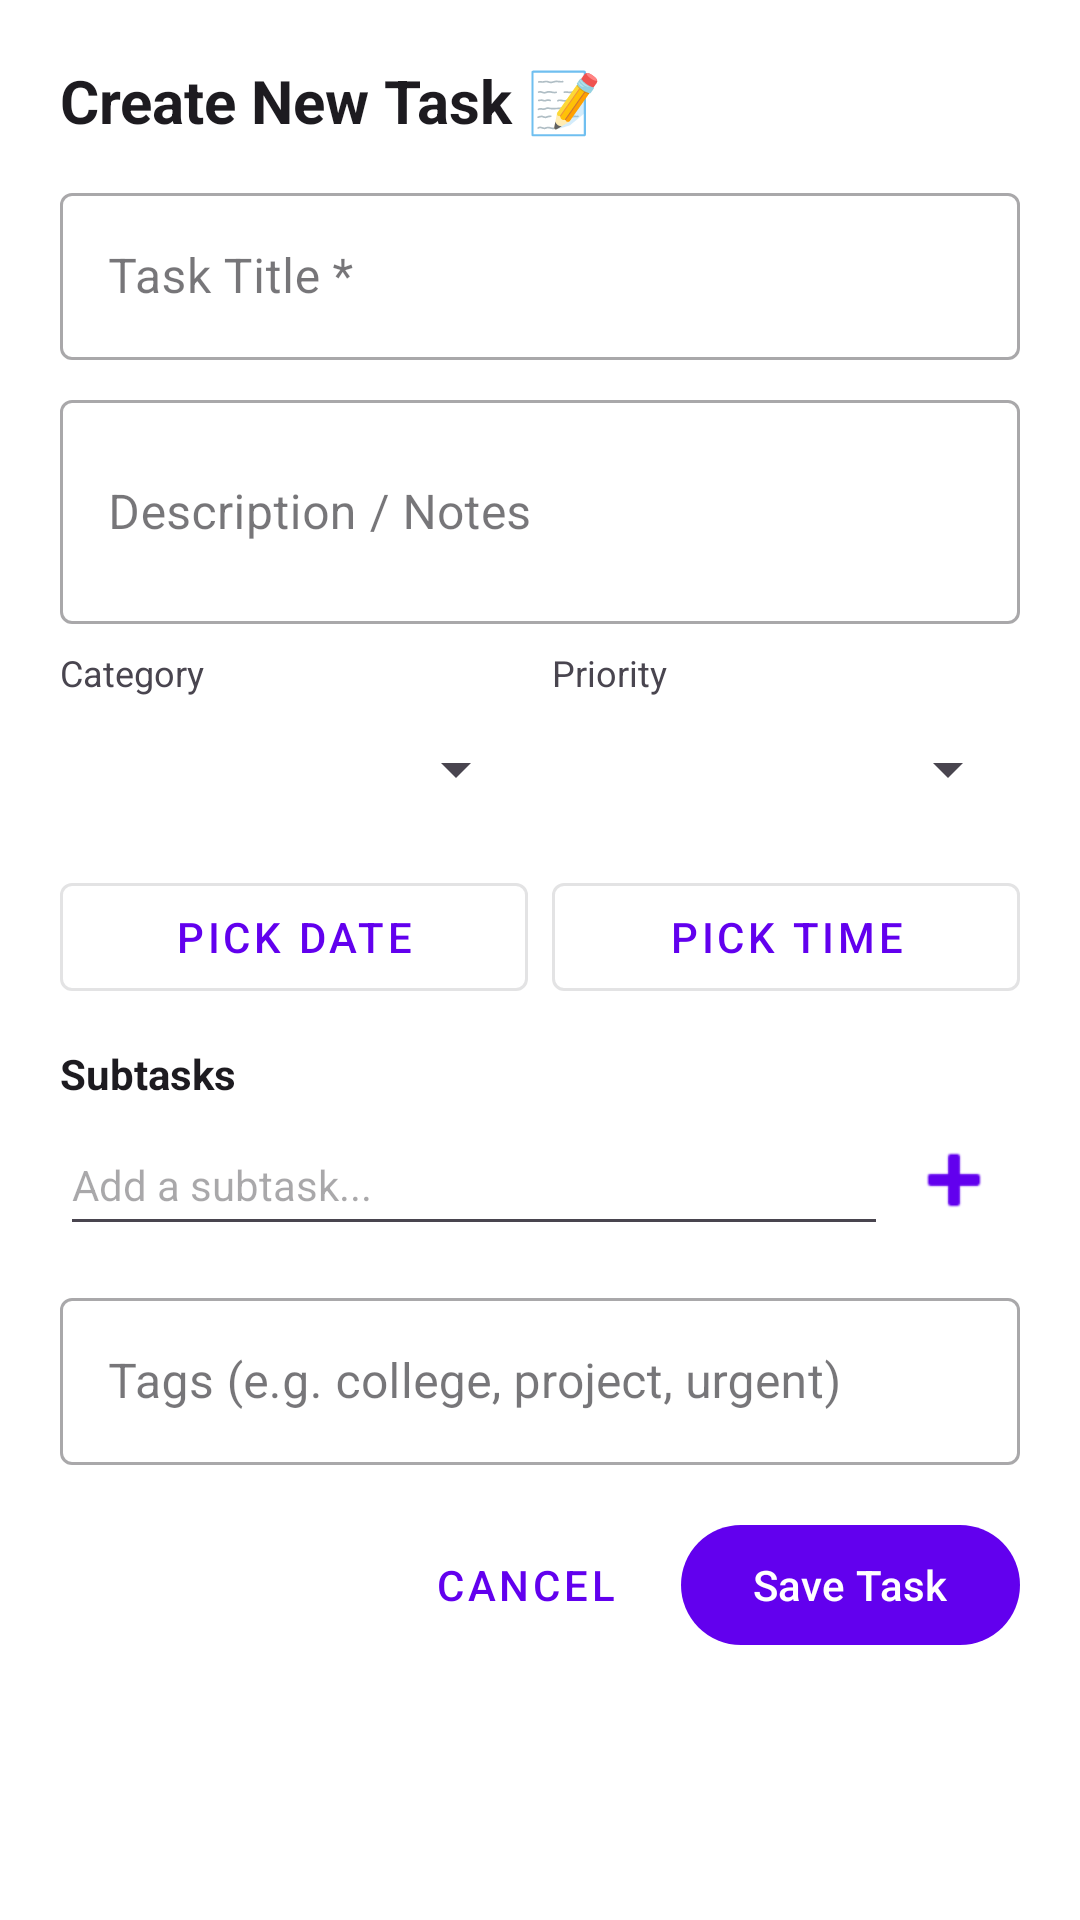

This screen was rendered from an Android layout file. Write that file and the resources it references.
<!-- AndroidManifest.xml: application theme Theme.Codvedx_t_1 -->
<!-- res/layout/dialog_add_edit_task.xml -->
<?xml version="1.0" encoding="utf-8"?>
<androidx.core.widget.NestedScrollView xmlns:android="http://schemas.android.com/apk/res/android"
    xmlns:app="http://schemas.android.com/apk/res-auto"
    android:layout_width="match_parent"
    android:layout_height="wrap_content"
    android:background="@color/card_background"
    android:padding="20dp">

    <LinearLayout
        android:layout_width="match_parent"
        android:layout_height="wrap_content"
        android:orientation="vertical">

        <TextView
            android:id="@+id/tvDialogTitle"
            android:layout_width="wrap_content"
            android:layout_height="wrap_content"
            android:text="Create New Task 📝"
            android:textSize="20sp"
            android:textStyle="bold"
            android:textColor="?android:attr/textColorPrimary" />

        
        <com.google.android.material.textfield.TextInputLayout
            style="@style/Widget.MaterialComponents.TextInputLayout.OutlinedBox"
            android:layout_width="match_parent"
            android:layout_height="wrap_content"
            android:layout_marginTop="12dp"
            android:hint="Task Title *">

            <com.google.android.material.textfield.TextInputEditText
                android:id="@+id/etTaskTitle"
                android:layout_width="match_parent"
                android:layout_height="wrap_content"
                android:inputType="textCapSentences" />
        </com.google.android.material.textfield.TextInputLayout>

        
        <com.google.android.material.textfield.TextInputLayout
            style="@style/Widget.MaterialComponents.TextInputLayout.OutlinedBox"
            android:layout_width="match_parent"
            android:layout_height="wrap_content"
            android:layout_marginTop="8dp"
            android:hint="Description / Notes">

            <com.google.android.material.textfield.TextInputEditText
                android:id="@+id/etTaskDesc"
                android:layout_width="match_parent"
                android:layout_height="wrap_content"
                android:minLines="2"
                android:inputType="textMultiLine" />
        </com.google.android.material.textfield.TextInputLayout>

        
        <LinearLayout
            android:layout_width="match_parent"
            android:layout_height="wrap_content"
            android:orientation="horizontal"
            android:layout_marginTop="8dp">

            <LinearLayout
                android:layout_width="0dp"
                android:layout_height="wrap_content"
                android:layout_weight="1"
                android:orientation="vertical"
                android:layout_marginEnd="4dp">

                <TextView
                    android:layout_width="wrap_content"
                    android:layout_height="wrap_content"
                    android:text="Category"
                    android:textSize="12sp"
                    android:textColor="?android:attr/textColorSecondary"/>

                <Spinner
                    android:id="@+id/spCategory"
                    android:layout_width="match_parent"
                    android:layout_height="48dp" />
            </LinearLayout>

            <LinearLayout
                android:layout_width="0dp"
                android:layout_height="wrap_content"
                android:layout_weight="1"
                android:orientation="vertical"
                android:layout_marginStart="4dp">

                <TextView
                    android:layout_width="wrap_content"
                    android:layout_height="wrap_content"
                    android:text="Priority"
                    android:textSize="12sp"
                    android:textColor="?android:attr/textColorSecondary"/>

                <Spinner
                    android:id="@+id/spPriority"
                    android:layout_width="match_parent"
                    android:layout_height="48dp" />
            </LinearLayout>
        </LinearLayout>

        
        <LinearLayout
            android:layout_width="match_parent"
            android:layout_height="wrap_content"
            android:orientation="horizontal"
            android:layout_marginTop="8dp">

            <com.google.android.material.button.MaterialButton
                android:id="@+id/btnPickDate"
                style="@style/Widget.MaterialComponents.Button.OutlinedButton"
                android:layout_width="0dp"
                android:layout_height="wrap_content"
                android:layout_weight="1"
                android:text="Pick Date"
                android:layout_marginEnd="4dp"/>

            <com.google.android.material.button.MaterialButton
                android:id="@+id/btnPickTime"
                style="@style/Widget.MaterialComponents.Button.OutlinedButton"
                android:layout_width="0dp"
                android:layout_height="wrap_content"
                android:layout_weight="1"
                android:text="Pick Time"
                android:layout_marginStart="4dp"/>
        </LinearLayout>

        
        <TextView
            android:layout_width="wrap_content"
            android:layout_height="wrap_content"
            android:text="Subtasks"
            android:textSize="14sp"
            android:textStyle="bold"
            android:textColor="?android:attr/textColorPrimary"
            android:layout_marginTop="12dp"/>

        <LinearLayout
            android:layout_width="match_parent"
            android:layout_height="wrap_content"
            android:orientation="horizontal"
            android:layout_marginTop="4dp">

            <EditText
                android:id="@+id/etSubtaskInput"
                android:layout_width="0dp"
                android:layout_height="44dp"
                android:layout_weight="1"
                android:hint="Add a subtask..."
                android:textSize="14sp"
                android:inputType="text" />

            <ImageButton
                android:id="@+id/btnAddSubtask"
                android:layout_width="44dp"
                android:layout_height="44dp"
                android:background="?attr/selectableItemBackground"
                android:src="@android:drawable/ic_input_add"
                app:tint="#6200EE"
                android:contentDescription="Add subtask" />
        </LinearLayout>

        <androidx.recyclerview.widget.RecyclerView
            android:id="@+id/rvSubtasks"
            android:layout_width="match_parent"
            android:layout_height="wrap_content"
            android:nestedScrollingEnabled="false"
            android:layout_marginTop="4dp"/>

        
        <com.google.android.material.textfield.TextInputLayout
            style="@style/Widget.MaterialComponents.TextInputLayout.OutlinedBox"
            android:layout_width="match_parent"
            android:layout_height="wrap_content"
            android:layout_marginTop="8dp"
            android:hint="Tags (e.g. college, project, urgent)">

            <com.google.android.material.textfield.TextInputEditText
                android:id="@+id/etTags"
                android:layout_width="match_parent"
                android:layout_height="wrap_content"
                android:inputType="text" />
        </com.google.android.material.textfield.TextInputLayout>

        
        <LinearLayout
            android:layout_width="match_parent"
            android:layout_height="wrap_content"
            android:orientation="horizontal"
            android:gravity="end"
            android:layout_marginTop="16dp">

            <com.google.android.material.button.MaterialButton
                android:id="@+id/btnCancelTask"
                style="@style/Widget.MaterialComponents.Button.TextButton"
                android:layout_width="wrap_content"
                android:layout_height="wrap_content"
                android:text="Cancel" />

            <com.google.android.material.button.MaterialButton
                android:id="@+id/btnSaveTask"
                android:layout_width="wrap_content"
                android:layout_height="wrap_content"
                android:text="Save Task"
                android:layout_marginStart="8dp"/>
        </LinearLayout>
    </LinearLayout>
</androidx.core.widget.NestedScrollView>
<!-- resources referenced by this layout -->
<resources>
  <color name="card_background">#FFFFFF</color>
  <style name="Theme.Codvedx_t_1" parent="Theme.Material3.DayNight.NoActionBar">
          <item name="colorPrimary">@color/primary</item>
          <item name="colorPrimaryVariant">@color/primary_variant</item>
          <item name="colorSecondary">@color/secondary</item>
          <item name="android:statusBarColor">?attr/colorPrimaryVariant</item>
          <item name="android:windowBackground">@color/background_light</item>
          <item name="android:colorBackground">@color/background_light</item>
      </style>
  <color name="primary">#6200EE</color>
  <color name="primary_variant">#3700B3</color>
  <color name="secondary">#03DAC6</color>
  <color name="background_light">#F5F7FA</color>
</resources>
